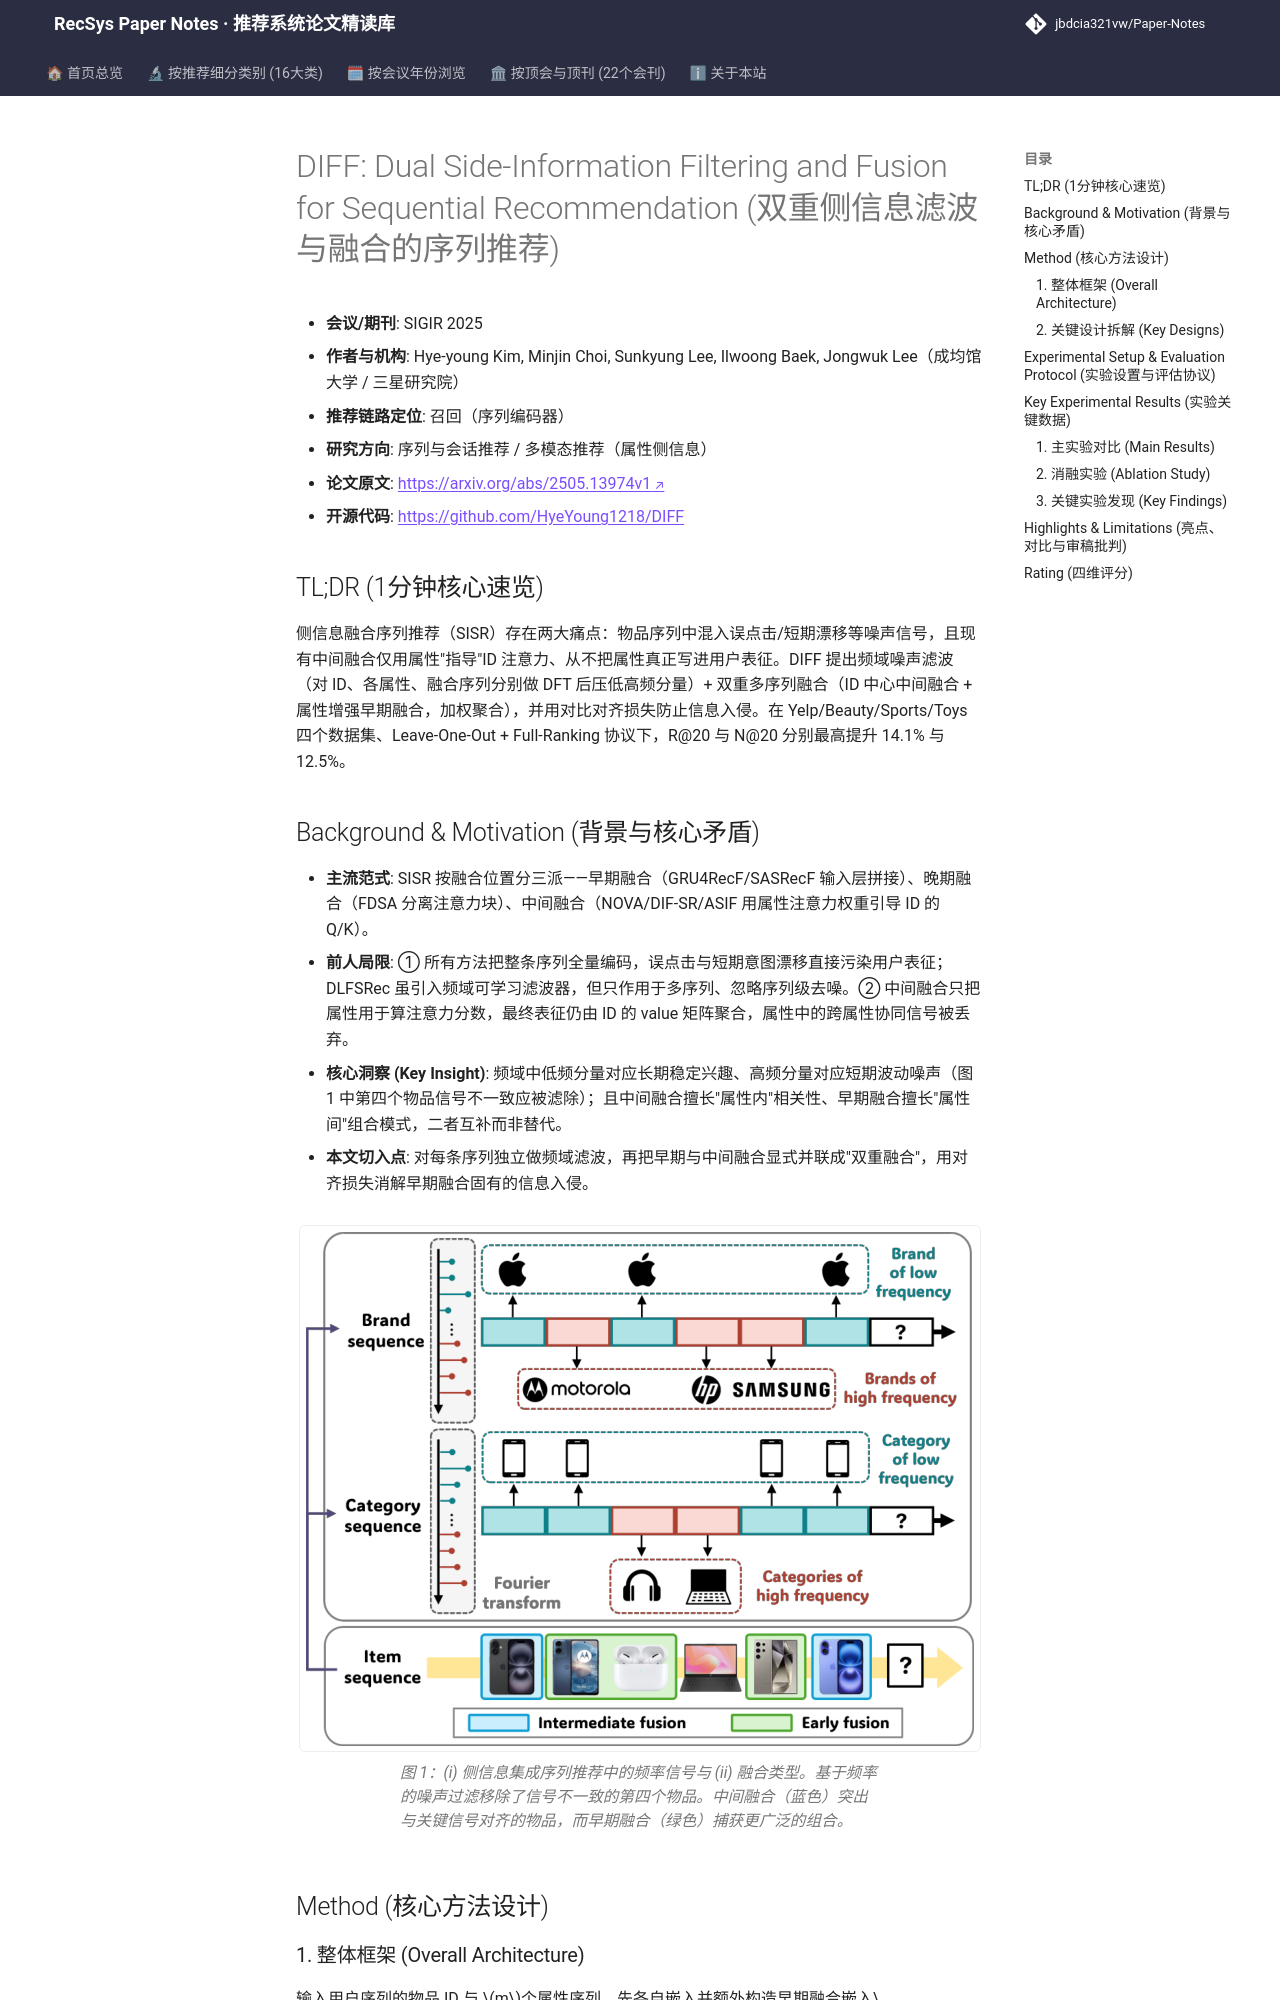

repository: jbdcia321vw/Paper-Notes · page: venues/SIGIR/2025/sequential_rec/diff_dual_side_information_filtering_and_fusion_for_sequential_recommendati/index.html · generator: mkdocs

---
title: "[Paper Note] DIFF: Dual Side-Information Filtering and Fusion for Sequential Recommendation"
description: "[SIGIR 2025][序列与会话推荐] 频域滤波去噪 + 早期/中间双重融合的侧信息序列推荐，Full-Ranking 下 R@20 最高提升 14.1%"
tags:
  - SIGIR 2025
  - 序列与会话推荐
  - 召回
  - 频域滤波
  - 侧信息融合
date: 2026-11-14
venue: SIGIR
year: 2025
paper_url: "https://arxiv.org/abs/2505.13974"
code_url: "https://github.com/RUCAIBox/RecBole"
categories:
  - sequential_rec
  - multimodal_rec
---

# DIFF: Dual Side-Information Filtering and Fusion for Sequential Recommendation (双重侧信息滤波与融合的序列推荐)

- **会议/期刊**: SIGIR 2025
- **作者与机构**: Hye-young Kim, Minjin Choi, Sunkyung Lee, Ilwoong Baek, Jongwuk Lee（成均馆大学 / 三星研究院）
- **推荐链路定位**: 召回（序列编码器）
- **研究方向**: 序列与会话推荐 / 多模态推荐（属性侧信息）
- **论文原文**: [https://arxiv.org/abs/2505.13974v1](https://arxiv.org/abs/2505.13974v1)
- **开源代码**: [https://github.com/HyeYoung1218/DIFF](https://github.com/HyeYoung1218/DIFF)

## TL;DR (1分钟核心速览)

侧信息融合序列推荐（SISR）存在两大痛点：物品序列中混入误点击/短期漂移等噪声信号，且现有中间融合仅用属性"指导"ID 注意力、从不把属性真正写进用户表征。DIFF 提出频域噪声滤波（对 ID、各属性、融合序列分别做 DFT 后压低高频分量）+ 双重多序列融合（ID 中心中间融合 + 属性增强早期融合，加权聚合），并用对比对齐损失防止信息入侵。在 Yelp/Beauty/Sports/Toys 四个数据集、Leave-One-Out + Full-Ranking 协议下，R@20 与 N@20 分别最高提升 14.1% 与 12.5%。

## Background & Motivation (背景与核心矛盾)

- **主流范式**: SISR 按融合位置分三派——早期融合（GRU4RecF/SASRecF 输入层拼接）、晚期融合（FDSA 分离注意力块）、中间融合（NOVA/DIF-SR/ASIF 用属性注意力权重引导 ID 的 Q/K）。
- **前人局限**: ① 所有方法把整条序列全量编码，误点击与短期意图漂移直接污染用户表征；DLFSRec 虽引入频域可学习滤波器，但只作用于多序列、忽略序列级去噪。② 中间融合只把属性用于算注意力分数，最终表征仍由 ID 的 value 矩阵聚合，属性中的跨属性协同信号被丢弃。
- **核心洞察 (Key Insight)**: 频域中低频分量对应长期稳定兴趣、高频分量对应短期波动噪声（图 1 中第四个物品信号不一致应被滤除）；且中间融合擅长"属性内"相关性、早期融合擅长"属性间"组合模式，二者互补而非替代。
- **本文切入点**: 对每条序列独立做频域滤波，再把早期与中间融合显式并联成"双重融合"，用对齐损失消解早期融合固有的信息入侵。

<figure class="paper-figure" markdown="span">
  ![图 1：(i) 侧信息集成序列推荐中的频率信号与 (ii) 融合类型。基于频率的噪声过滤移除了信号不一致的第四个物品。中间融合（蓝色）突出与关键信号对齐的物品，而早期融合（绿色）捕获更广泛的组合。](../../../../assets/papers/2505.13974v1/figure_1.png)<figcaption>图 1：(i) 侧信息集成序列推荐中的频率信号与 (ii) 融合类型。基于频率的噪声过滤移除了信号不一致的第四个物品。中间融合（蓝色）突出与关键信号对齐的物品，而早期融合（绿色）捕获更广泛的组合。</figcaption>
</figure>

## Method (核心方法设计)
